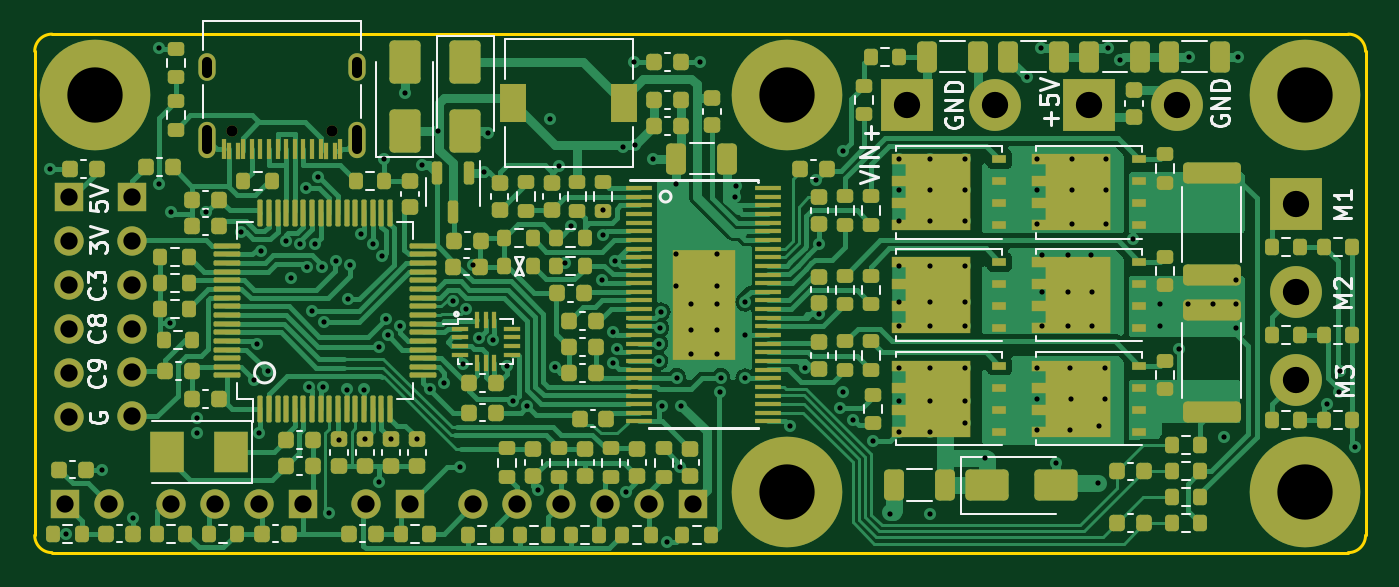
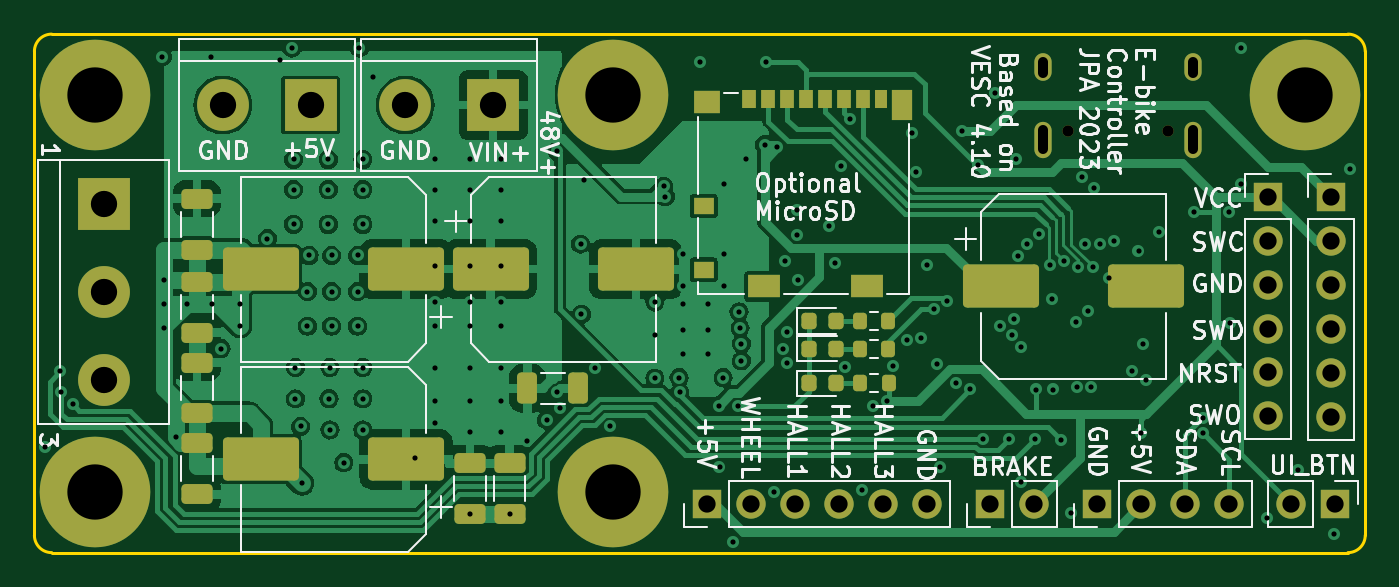
Circuit board: 10 layer files. Board 77.0 x 30.0 mm.
- bottom_copper: BLDC_4-CuBottom.gbl (91435 bytes)
- top_copper: BLDC_4-CuTop.gtl (108025 bytes)
- outline: BLDC_4-EdgeCuts.gm1 (1075 bytes)
- bottom_mask: BLDC_4-MaskBottom.gbs (5569 bytes)
- top_mask: BLDC_4-MaskTop.gts (18812 bytes)
- paste: BLDC_4-PasteBottom.gbp (3748 bytes)
- paste: BLDC_4-PasteTop.gtp (18056 bytes)
- bottom_silk: BLDC_4-SilkBottom.gbo (63478 bytes)
- top_silk: BLDC_4-SilkTop.gto (30184 bytes)
- drill: BLDC_4.drl (3941 bytes)

=== bottom_copper: BLDC_4-CuBottom.gbl (91435 bytes, source omitted) ===
=== top_copper: BLDC_4-CuTop.gtl (108025 bytes, source omitted) ===
=== outline: BLDC_4-EdgeCuts.gm1 ===
G04 #@! TF.GenerationSoftware,KiCad,Pcbnew,7.0.2-6a45011f42~172~ubuntu20.04.1*
G04 #@! TF.CreationDate,2023-05-22T19:25:16+03:00*
G04 #@! TF.ProjectId,BLDC_4,424c4443-5f34-42e6-9b69-6361645f7063,rev?*
G04 #@! TF.SameCoordinates,PX40d9900PYa21fe80*
G04 #@! TF.FileFunction,Profile,NP*
%FSLAX46Y46*%
G04 Gerber Fmt 4.6, Leading zero omitted, Abs format (unit mm)*
G04 Created by KiCad (PCBNEW 7.0.2-6a45011f42~172~ubuntu20.04.1) date 2023-05-22 19:25:16*
%MOMM*%
%LPD*%
G01*
G04 APERTURE LIST*
G04 #@! TA.AperFunction,Profile*
%ADD10C,0.150000*%
G04 #@! TD*
G04 APERTURE END LIST*
D10*
X31000000Y120000000D02*
G75*
G03*
X30000000Y119000000I0J-1000000D01*
G01*
X30000000Y91000000D02*
G75*
G03*
X31000000Y90000000I1000000J0D01*
G01*
X106000000Y90000000D02*
X31000000Y90000000D01*
X31000000Y120000000D02*
X106000000Y120000000D01*
X106000000Y90000000D02*
G75*
G03*
X107000000Y91000000I0J1000000D01*
G01*
X107000000Y119000000D02*
G75*
G03*
X106000000Y120000000I-1000000J0D01*
G01*
X30000000Y91000000D02*
X30000000Y119000000D01*
X107000000Y119000000D02*
X107000000Y91000000D01*
M02*

=== bottom_mask: BLDC_4-MaskBottom.gbs ===
G04 #@! TF.GenerationSoftware,KiCad,Pcbnew,7.0.2-6a45011f42~172~ubuntu20.04.1*
G04 #@! TF.CreationDate,2023-05-22T19:25:16+03:00*
G04 #@! TF.ProjectId,BLDC_4,424c4443-5f34-42e6-9b69-6361645f7063,rev?*
G04 #@! TF.SameCoordinates,PX40d9900PYa21fe80*
G04 #@! TF.FileFunction,Soldermask,Bot*
G04 #@! TF.FilePolarity,Negative*
%FSLAX46Y46*%
G04 Gerber Fmt 4.6, Leading zero omitted, Abs format (unit mm)*
G04 Created by KiCad (PCBNEW 7.0.2-6a45011f42~172~ubuntu20.04.1) date 2023-05-22 19:25:16*
%MOMM*%
%LPD*%
G01*
G04 APERTURE LIST*
G04 Aperture macros list*
%AMRoundRect*
0 Rectangle with rounded corners*
0 $1 Rounding radius*
0 $2 $3 $4 $5 $6 $7 $8 $9 X,Y pos of 4 corners*
0 Add a 4 corners polygon primitive as box body*
4,1,4,$2,$3,$4,$5,$6,$7,$8,$9,$2,$3,0*
0 Add four circle primitives for the rounded corners*
1,1,$1+$1,$2,$3*
1,1,$1+$1,$4,$5*
1,1,$1+$1,$6,$7*
1,1,$1+$1,$8,$9*
0 Add four rect primitives between the rounded corners*
20,1,$1+$1,$2,$3,$4,$5,0*
20,1,$1+$1,$4,$5,$6,$7,0*
20,1,$1+$1,$6,$7,$8,$9,0*
20,1,$1+$1,$8,$9,$2,$3,0*%
G04 Aperture macros list end*
%ADD10C,6.400000*%
%ADD11C,0.650000*%
%ADD12O,1.000000X2.100000*%
%ADD13O,1.000000X1.600000*%
%ADD14RoundRect,0.218750X0.218750X0.256250X-0.218750X0.256250X-0.218750X-0.256250X0.218750X-0.256250X0*%
%ADD15R,1.700000X1.700000*%
%ADD16O,1.700000X1.700000*%
%ADD17RoundRect,0.200000X0.200000X0.275000X-0.200000X0.275000X-0.200000X-0.275000X0.200000X-0.275000X0*%
%ADD18R,0.850000X1.100000*%
%ADD19R,0.750000X1.100000*%
%ADD20R,1.200000X1.000000*%
%ADD21R,1.550000X1.350000*%
%ADD22R,1.900000X1.350000*%
%ADD23R,1.170000X1.800000*%
%ADD24RoundRect,0.250000X1.950000X1.000000X-1.950000X1.000000X-1.950000X-1.000000X1.950000X-1.000000X0*%
%ADD25RoundRect,0.250000X-0.650000X0.325000X-0.650000X-0.325000X0.650000X-0.325000X0.650000X0.325000X0*%
%ADD26RoundRect,0.250000X-1.950000X-1.000000X1.950000X-1.000000X1.950000X1.000000X-1.950000X1.000000X0*%
%ADD27R,3.000000X3.000000*%
%ADD28C,3.000000*%
%ADD29RoundRect,0.250000X0.325000X0.650000X-0.325000X0.650000X-0.325000X-0.650000X0.325000X-0.650000X0*%
%ADD30RoundRect,0.250000X0.650000X-0.325000X0.650000X0.325000X-0.650000X0.325000X-0.650000X-0.325000X0*%
G04 APERTURE END LIST*
D10*
G04 #@! TO.C,H1*
X103500000Y116500000D03*
G04 #@! TD*
G04 #@! TO.C,H5*
X33500000Y116500000D03*
G04 #@! TD*
G04 #@! TO.C,H2*
X103500000Y93500000D03*
G04 #@! TD*
G04 #@! TO.C,H4*
X73500000Y116500000D03*
G04 #@! TD*
D11*
G04 #@! TO.C,J401*
X47190000Y114395000D03*
X41410000Y114395000D03*
D12*
X48620000Y113895000D03*
D13*
X48620000Y118075000D03*
D12*
X39980000Y113895000D03*
D13*
X39980000Y118075000D03*
G04 #@! TD*
D10*
G04 #@! TO.C,H3*
X73500000Y93500000D03*
G04 #@! TD*
D14*
G04 #@! TO.C,D1*
X62175000Y101800000D03*
X60600000Y101800000D03*
G04 #@! TD*
G04 #@! TO.C,D2*
X62187500Y103400000D03*
X60612500Y103400000D03*
G04 #@! TD*
G04 #@! TO.C,D3*
X62187500Y99800000D03*
X60612500Y99800000D03*
G04 #@! TD*
D15*
G04 #@! TO.C,P1*
X68060000Y92800000D03*
D16*
X65520000Y92800000D03*
X62980000Y92800000D03*
X60440000Y92800000D03*
X57900000Y92800000D03*
X55360000Y92800000D03*
G04 #@! TD*
D15*
G04 #@! TO.C,P2*
X35600000Y110585000D03*
D16*
X35600000Y108045000D03*
X35600000Y105505000D03*
X35600000Y102965000D03*
X35600000Y100425000D03*
X35600000Y97885000D03*
G04 #@! TD*
D15*
G04 #@! TO.C,P11*
X45500000Y92800000D03*
D16*
X42960000Y92800000D03*
X40420000Y92800000D03*
X37880000Y92800000D03*
G04 #@! TD*
D15*
G04 #@! TO.C,P12*
X51700000Y92800000D03*
D16*
X49160000Y92800000D03*
G04 #@! TD*
D15*
G04 #@! TO.C,P13*
X31750000Y92800000D03*
D16*
X34290000Y92800000D03*
G04 #@! TD*
D15*
G04 #@! TO.C,P14*
X32000000Y110575000D03*
D16*
X32000000Y108035000D03*
X32000000Y105495000D03*
X32000000Y102955000D03*
X32000000Y100415000D03*
X32000000Y97875000D03*
G04 #@! TD*
D17*
G04 #@! TO.C,R22*
X59225000Y99800000D03*
X57575000Y99800000D03*
G04 #@! TD*
G04 #@! TO.C,R37*
X59250000Y101800000D03*
X57600000Y101800000D03*
G04 #@! TD*
G04 #@! TO.C,R38*
X59250000Y103400000D03*
X57600000Y103400000D03*
G04 #@! TD*
D18*
G04 #@! TO.C,U5*
X65640000Y116225000D03*
X64540000Y116225000D03*
X63440000Y116225000D03*
X62340000Y116225000D03*
X61240000Y116225000D03*
X60140000Y116225000D03*
X59040000Y116225000D03*
D19*
X57990000Y116225000D03*
D20*
X68275000Y110075000D03*
X68275000Y106375000D03*
D21*
X68100000Y116100000D03*
D22*
X64775000Y105400000D03*
X58805000Y105400000D03*
D23*
X56780000Y115875000D03*
G04 #@! TD*
D24*
G04 #@! TO.C,C33*
X51100000Y105400000D03*
X42700000Y105400000D03*
G04 #@! TD*
D25*
G04 #@! TO.C,C9*
X97600000Y101000000D03*
X97600000Y98050000D03*
G04 #@! TD*
G04 #@! TO.C,C56*
X79500000Y95175000D03*
X79500000Y92225000D03*
G04 #@! TD*
D26*
G04 #@! TO.C,C57*
X85500000Y95400000D03*
X93900000Y95400000D03*
G04 #@! TD*
D27*
G04 #@! TO.C,J2*
X91020000Y115900000D03*
D28*
X96100000Y115900000D03*
G04 #@! TD*
D27*
G04 #@! TO.C,J3*
X80460000Y115900000D03*
D28*
X85540000Y115900000D03*
G04 #@! TD*
D26*
G04 #@! TO.C,C59*
X85500000Y106400000D03*
X93900000Y106400000D03*
G04 #@! TD*
D29*
G04 #@! TO.C,C49*
X78475000Y99500000D03*
X75525000Y99500000D03*
G04 #@! TD*
D30*
G04 #@! TO.C,C50*
X97600000Y93400000D03*
X97600000Y96350000D03*
G04 #@! TD*
G04 #@! TO.C,C44*
X97600000Y102725000D03*
X97600000Y105675000D03*
G04 #@! TD*
D25*
G04 #@! TO.C,C54*
X97600000Y110475000D03*
X97600000Y107525000D03*
G04 #@! TD*
D27*
G04 #@! TO.C,J1*
X103000000Y110160000D03*
D28*
X103000000Y105080000D03*
X103000000Y100000000D03*
G04 #@! TD*
D25*
G04 #@! TO.C,C55*
X81800000Y95175000D03*
X81800000Y92225000D03*
G04 #@! TD*
D24*
G04 #@! TO.C,C58*
X80600000Y106400000D03*
X72200000Y106400000D03*
G04 #@! TD*
M02*

=== top_mask: BLDC_4-MaskTop.gts (18812 bytes, source omitted) ===
=== paste: BLDC_4-PasteBottom.gbp (3748 bytes, source withheld) ===
=== paste: BLDC_4-PasteTop.gtp (18056 bytes, source omitted) ===
=== bottom_silk: BLDC_4-SilkBottom.gbo (63478 bytes, source omitted) ===
=== top_silk: BLDC_4-SilkTop.gto (30184 bytes, source omitted) ===
=== drill: BLDC_4.drl ===
M48
; DRILL file {KiCad 7.0.2-6a45011f42~172~ubuntu20.04.1} date Mon May 22 19:25:16 2023
; FORMAT={-:-/ absolute / metric / decimal}
; #@! TF.CreationDate,2023-05-22T19:25:16+03:00
; #@! TF.GenerationSoftware,Kicad,Pcbnew,7.0.2-6a45011f42~172~ubuntu20.04.1
; #@! TF.FileFunction,MixedPlating,1,4
FMAT,2
METRIC
; #@! TA.AperFunction,Plated,PTH,ViaDrill
T1C0.300
; #@! TA.AperFunction,Plated,PTH,ComponentDrill
T2C0.600
; #@! TA.AperFunction,Plated,PTH,ComponentDrill
T3C1.000
; #@! TA.AperFunction,Plated,PTH,ComponentDrill
T4C1.520
; #@! TA.AperFunction,Plated,PTH,ComponentDrill
T5C3.200
; #@! TA.AperFunction,NonPlated,NPTH,ComponentDrill
T6C0.650
%
G90
G05
T1
X30.9Y112.2
X31.8Y91.1
X33.9Y94.8
X35.7Y92.0
X37.18Y119.2
X37.18Y111.344
X37.842Y103.275
X37.897Y109.7
X39.4Y97.8
X39.4Y96.9
X39.918Y109.685
X41.936Y108.536
X42.7Y100.0
X42.842Y102.091
X43.0Y96.9
X43.119Y107.471
X43.5Y100.5
X44.512Y108.039
X44.8Y105.9
X45.353Y107.859
X45.709Y111.1
X45.774Y106.539
X45.841Y99.568
X46.059Y104.0
X46.212Y107.867
X46.394Y111.759
X46.632Y106.498
X46.7Y99.581
X46.719Y103.34
X47.0Y92.3
X47.423Y106.845
X47.6Y96.5
X48.062Y99.438
X48.1Y104.659
X48.264Y106.665
X48.891Y108.441
X49.062Y99.438
X49.1Y96.575
X49.551Y107.84
X49.9Y101.9
X49.9Y94.1
X50.109Y107.159
X50.2Y112.759
X50.3Y103.5
X50.433Y102.574
X50.6Y96.575
X51.119Y103.092
X51.4Y116.6
X52.1Y96.575
X52.4Y112.425
X52.85Y99.45
X53.308Y114.4
X53.7Y99.8
X54.216Y104.54
X54.6Y94.98
X54.8Y100.9
X54.935Y104.069
X55.33Y106.64
X55.685Y102.419
X56.0Y112.0
X56.2Y114.3
X56.535Y102.295
X57.34Y100.79
X57.695Y98.761
X58.5Y98.459
X59.1Y93.6
X59.8Y115.1
X60.079Y100.713
X60.342Y112.358
X60.7Y106.755
X61.036Y108.871
X62.8Y105.8
X62.9Y109.8
X62.9Y108.4
X63.43Y100.976
X63.484Y102.784
X63.6Y106.9
X63.686Y101.796
X64.014Y113.481
X64.2Y93.5
X64.7Y118.4
X64.75Y113.6
X65.8Y112.8
X66.095Y102.09
X66.102Y101.098
X66.165Y102.996
X66.234Y103.933
X66.3Y98.459
X66.6Y90.6
X67.1Y111.3
X67.1Y107.3
X67.1Y105.4
X67.152Y100.12
X67.362Y94.98
X67.4Y98.5
X68.0Y104.4
X68.0Y102.9
X68.0Y101.5
X68.5Y118.4
X69.5Y107.3
X69.5Y105.4
X69.5Y104.4
X69.5Y102.9
X69.5Y101.5
X69.661Y99.266
X69.701Y100.124
X70.5Y110.6
X70.6Y111.2
X71.1Y104.5
X71.1Y102.6
X71.1Y100.1
X73.7Y97.3
X74.55Y100.7
X75.2Y111.534
X75.35Y103.8
X75.4Y107.85
X76.581Y98.381
X76.763Y113.237
X76.788Y99.285
X77.37Y97.67
X78.496Y96.465
X79.5Y92.225
X80.0Y112.8
X80.0Y111.0
X80.0Y109.2
X80.0Y106.6
X80.0Y104.5
X80.0Y103.1
X80.0Y100.7
X80.0Y98.8
X80.0Y97.0
X81.8Y112.8
X81.8Y111.0
X81.8Y109.2
X81.8Y106.6
X81.8Y104.5
X81.8Y103.1
X81.8Y100.7
X81.8Y98.8
X81.8Y97.0
X81.8Y92.225
X83.8Y112.8
X83.8Y111.0
X83.8Y109.2
X83.8Y106.6
X83.8Y104.5
X83.8Y103.1
X83.8Y100.7
X83.8Y98.8
X83.8Y97.5
X85.0Y95.5
X87.4Y117.5
X88.0Y112.75
X88.0Y111.0
X88.0Y109.0
X88.0Y100.7
X88.0Y98.9
X88.0Y97.1
X88.2Y119.2
X88.3Y107.2
X88.3Y105.1
X88.3Y103.1
X89.1Y95.2
X89.8Y107.2
X89.8Y105.1
X89.8Y103.1
X89.9Y100.7
X89.9Y97.1
X89.955Y98.905
X90.0Y112.75
X90.0Y111.0
X90.0Y109.0
X91.1Y107.2
X91.2Y105.1
X91.2Y103.1
X91.5Y94.0
X91.6Y97.3
X91.9Y100.7
X91.9Y98.9
X92.0Y112.75
X92.0Y111.0
X92.0Y109.0
X92.1Y119.2
X92.8Y118.5
X93.524Y108.159
X95.1Y104.4
X95.1Y103.1
X96.2Y101.8
X96.7Y104.4
X96.8Y118.7
X98.2Y104.4
X98.827Y96.673
X99.5Y105.8
X99.5Y104.4
X99.5Y103.0
X99.6Y118.7
X104.781Y98.573
X105.44Y99.3
X105.5Y100.5
X106.4Y96.1
T3
X31.75Y92.8
X32.0Y110.575
X32.0Y108.035
X32.0Y105.495
X32.0Y102.955
X32.0Y100.415
X32.0Y97.875
X34.29Y92.8
X35.6Y110.585
X35.6Y108.045
X35.6Y105.505
X35.6Y102.965
X35.6Y100.425
X35.6Y97.885
X37.88Y92.8
X40.42Y92.8
X42.96Y92.8
X45.5Y92.8
X49.16Y92.8
X51.7Y92.8
X55.36Y92.8
X57.9Y92.8
X60.44Y92.8
X62.98Y92.8
X65.52Y92.8
X68.06Y92.8
T4
X80.46Y115.9
X85.54Y115.9
X91.02Y115.9
X96.1Y115.9
X103.0Y110.16
X103.0Y105.08
X103.0Y100.0
T5
X33.5Y116.5
X73.5Y116.5
X73.5Y93.5
X103.5Y116.5
X103.5Y93.5
T6
X41.41Y114.395
X47.19Y114.395
T2
X39.98Y117.775G85X39.98Y118.375
G05
X39.98Y113.345G85X39.98Y114.445
G05
X48.62Y117.775G85X48.62Y118.375
G05
X48.62Y113.345G85X48.62Y114.445
G05
T0
M30

